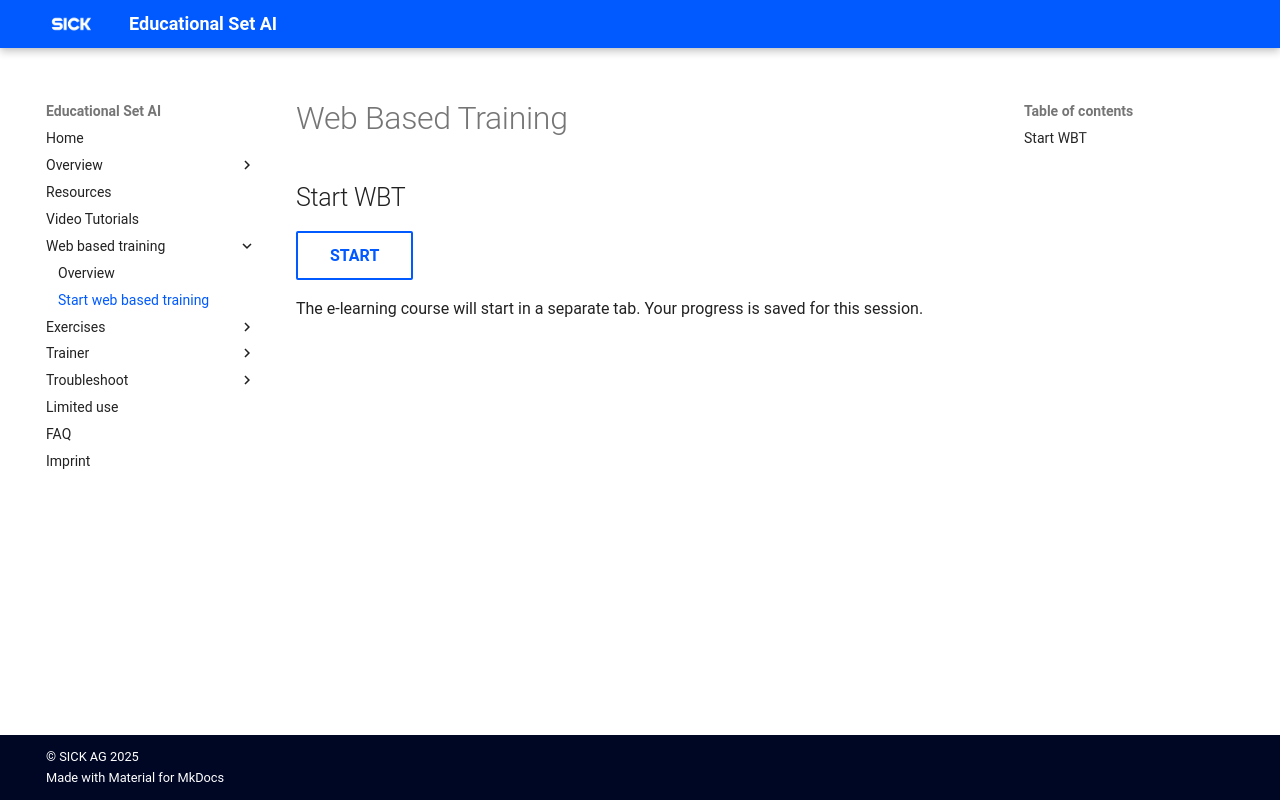

repository: SICKAG/EDU-AI · page: webbasedtraining/wbt_start.html · generator: mkdocs

# Web Based Training
## Start WBT

Start the WBT by clicking <a href="wbt/story.html" target="_blank">START</a>  
The e-learning course will start in a separate tab. Your progress is saved for this session.
